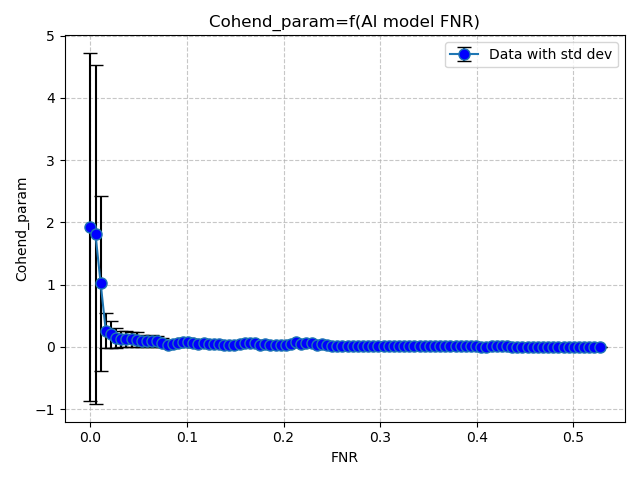

The file beside this chart, header and first rows:
FNR, Cohend_param
3.674129231372165e-05, 1.927
0.005361, 1.804
0.01068, 1.017
0.01601, 0.2558
0.02133, 0.198
0.02666, 0.1442
0.03198, 0.1285
0.0373, 0.1255
0.04263, 0.1195
0.04795, 0.1132
0.05328, 0.08738
0.0586, 0.08853
0.06393, 0.09566
0.06925, 0.08792
0.07457, 0.06695
0.0799, 0.03429
0.08522, 0.04836
0.09055, 0.06209
0.09587, 0.06995
0.1012, 0.07227
0.1065, 0.0678
0.1118, 0.04989
0.1172, 0.05532
0.1225, 0.04095
0.1278, 0.04927
0.1331, 0.04304
0.1385, 0.0358
0.1438, 0.0294
0.1491, 0.02407
0.1544, 0.04549
0.1598, 0.05594
0.1651, 0.05383
0.1704, 0.06292
0.1757, 0.03634
0.1811, 0.04111
0.1864, 0.02449
0.1917, 0.02494
0.197, 0.02411
0.2023, 0.02274
0.2077, 0.04252
0.213, 0.07225
0.2183, 0.0418
0.2236, 0.05397
0.229, 0.05399
0.2343, 0.03627
0.2396, 0.04033
0.2449, 0.0237
0.2503, 0.01915
0.2556, 0.01732
0.2609, 0.01247
0.2662, 0.01063
0.2716, 0.007904
0.2769, 0.01043
0.2822, 0.01433
0.2875, 0.01578
0.2929, 0.01687
0.2982, 0.01303
0.3035, 0.01172
0.3088, 0.01569
0.3142, 0.01399
... 40 more rows
